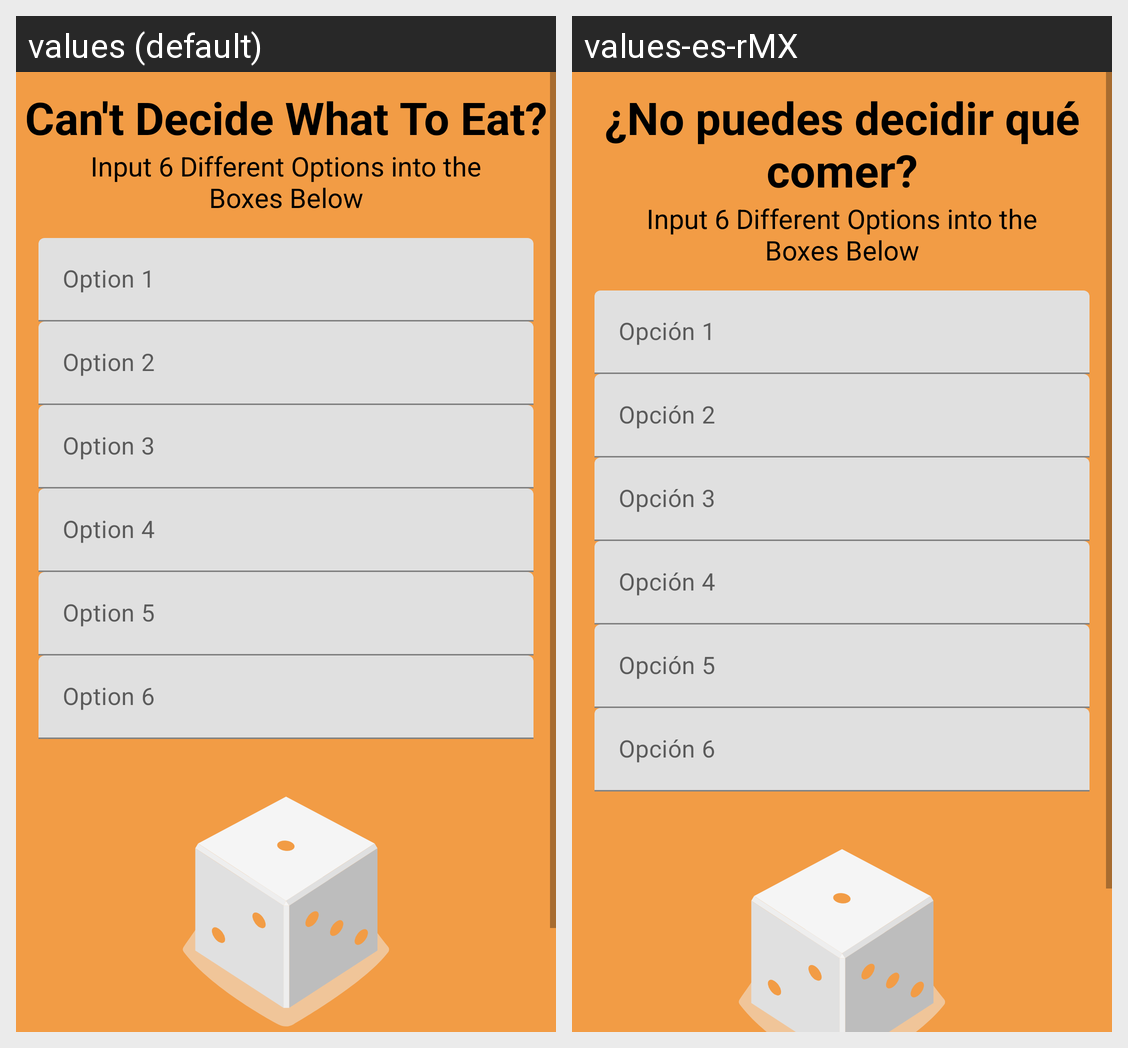

Here is an Android app screen in its default locale and in the app's own translations. Write out the translated-string differences for the strings that appear on this screen.
Android screen res/layout/activity_dice_roll.xml rendered under 2 locales, left to right: values (default), values-es-rMX. Device: Nexus 5 (rendered at 1080×1920; each locale shown at half size, 540×960, under a caption strip naming it); theme Theme.RealtimeDatabaseReusuableCodeDoc.
Strings drawn on this screen, with the default value and each locale's value (text and hints the layout hard-codes, and strings that could not be matched under every locale, appear in the picture but are not listed):

can_t_decide_what_to_eat
  values: Can't Decide What To Eat?
  values-es-rMX: ¿No puedes decidir qué comer?

input_6_different_options_into_the_boxes_below
  values: Input 6 Different Options into the Boxes Below
  values-es-rMX: Input 6 Different Options into the Boxes Below  [not translated; the default value is used]

option_1
  values: Option 1
  values-es-rMX: Opción 1

option_2
  values: Option 2
  values-es-rMX: Opción 2

option_3
  values: Option 3
  values-es-rMX: Opción 3

option_4
  values: Option 4
  values-es-rMX: Opción 4

option_5
  values: Option 5
  values-es-rMX: Opción 5

option_6
  values: Option 6
  values-es-rMX: Opción 6
